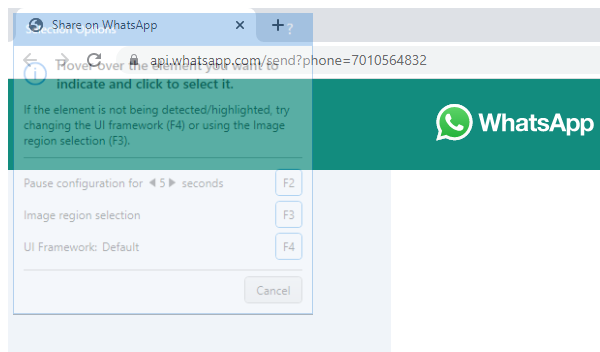
Task: Daily quotes sent to the whats up by using the Whats up Web.
Workflow: System_1 Sent the daily quotes image

Step 1: Attach Browser 'chrome.exe Share' in window 'Share on WhatsApp' (chrome.exe)
